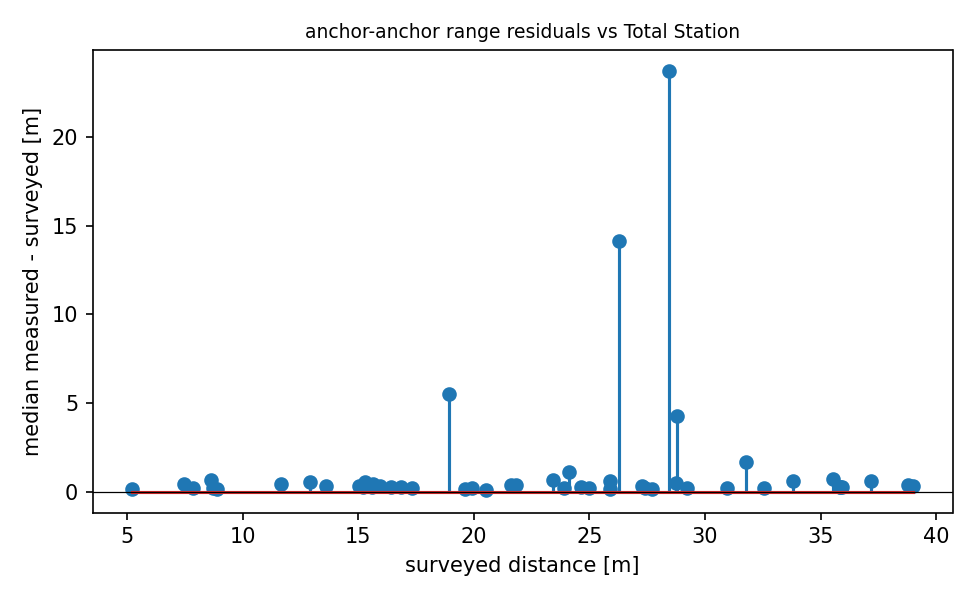

Source data for this figure (header and first rows):
node_a, node_b, range_m, surveyed_m, residual_m
4197, 4503, 15.85, 15.62, 0.231
4197, 4A23, 12.08, 11.66, 0.4178
4197, 4AA4, 36.13, 35.85, 0.2805
4197, 5388, 31.18, 30.96, 0.2115
4197, 5BB6, 36.27, 35.56, 0.7131
4197, 8AA5, 32.78, 32.57, 0.2059
4197, 9911, 39.35, 39.02, 0.3326
4197, D38F, 25.14, 24.97, 0.1768
4197, D5B4, 33.07, 28.8, 4.27
4197, DD98, 20.63, 20.54, 0.08789
4503, 4A23, 19.75, 19.6, 0.1463
4503, 4AA4, 36.16, 35.93, 0.2294
4503, 5388, 24.44, 18.92, 5.516
4503, 5BB6, 39.11, 38.77, 0.3442
4503, 8AA5, 25.18, 24.1, 1.08
4503, 9911, 36.08, 35.83, 0.2491
4503, D38F, 20.13, 19.91, 0.2187
4503, DD98, 26.03, 25.88, 0.1574
4A23, 4AA4, 24.87, 24.63, 0.239
4A23, 5388, 27.6, 27.4, 0.1979
4A23, 5BB6, 24.09, 23.9, 0.1874
4A23, 8AA5, 26.49, 25.88, 0.6102
4A23, 9911, 29.25, 28.76, 0.4814
4A23, D38F, 17.51, 17.31, 0.205
4A23, D5B4, 27.55, 27.26, 0.2873
4A23, DD98, 9.013, 8.88, 0.1331
4AA4, 5BB6, 7.911, 7.48, 0.4313
4AA4, 9911, 8.079, 7.857, 0.2219
4AA4, D38F, 17.1, 16.86, 0.245
4AA4, D5B4, 33.43, 31.79, 1.643
4AA4, DD98, 16.69, 16.44, 0.2521
5388, 5BB6, 34.39, 33.79, 0.5956
5388, 8AA5, 8.894, 8.716, 0.1776
5388, D38F, 13.45, 12.91, 0.5379
5388, D5B4, 5.369, 5.215, 0.154
5388, DD98, 27.88, 27.72, 0.1637
5BB6, 8AA5, 40.4, 26.26, 14.14
5BB6, 9911, 15.8, 15.28, 0.5156
5BB6, D38F, 21.98, 21.62, 0.3636
5BB6, D5B4, 37.81, 37.19, 0.6228
5BB6, DD98, 15.36, 15.02, 0.3355
8AA5, D38F, 9.259, 8.632, 0.6275
8AA5, D5B4, 13.91, 13.59, 0.3218
8AA5, DD98, 24.09, 23.42, 0.6754
9911, D38F, 16.22, 15.93, 0.2903
9911, D5B4, 52.16, 28.44, 23.72
9911, DD98, 22.19, 21.83, 0.3634
D38F, D5B4, 16.04, 15.63, 0.4067
D38F, DD98, 15.5, 15.21, 0.2847
D5B4, DD98, 29.42, 29.2, 0.2205
